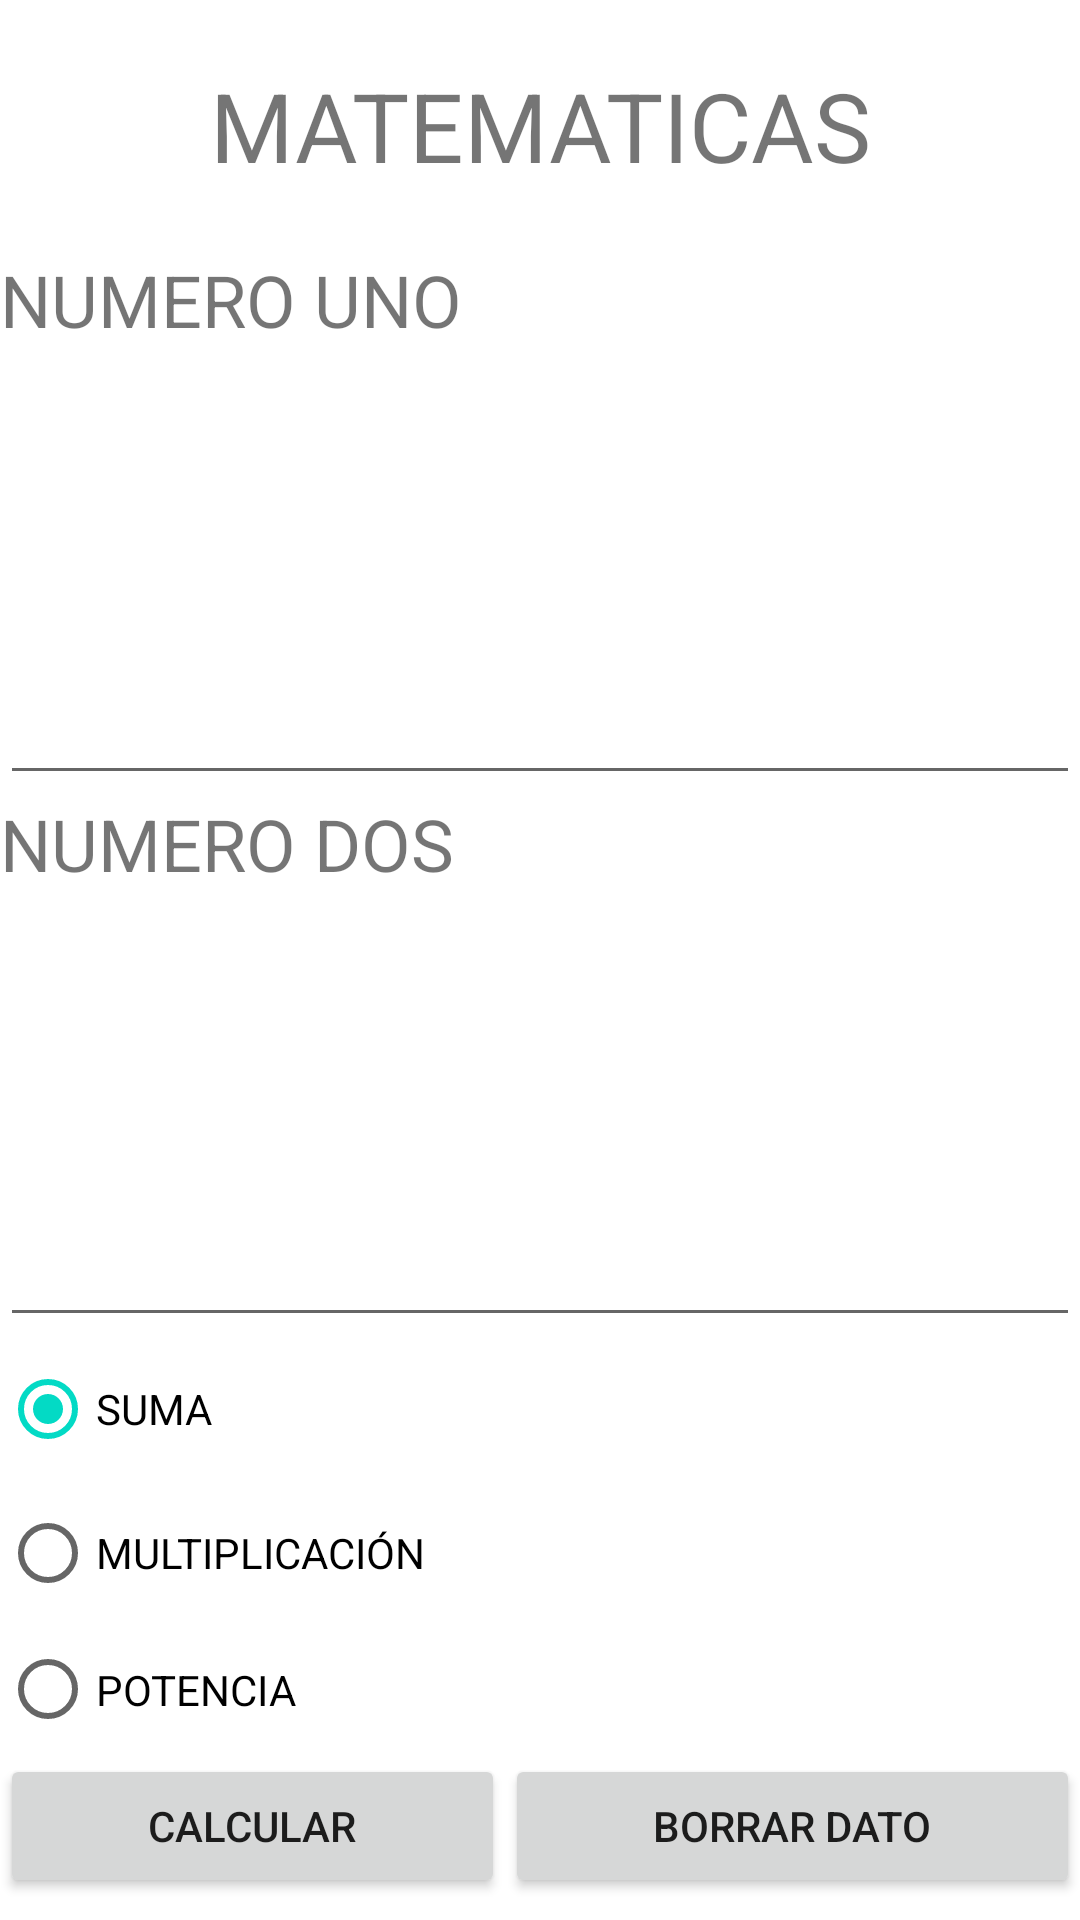

Layout XML and referenced resources for this Android screen:
<!-- AndroidManifest.xml: application theme Theme.TallerUnimagUno -->
<!-- res/layout/activity_matematicas.xml -->
<?xml version="1.0" encoding="utf-8"?>
<LinearLayout xmlns:android="http://schemas.android.com/apk/res/android"
    xmlns:app="http://schemas.android.com/apk/res-auto"
    xmlns:tools="http://schemas.android.com/tools"
    android:layout_width="match_parent"
    android:layout_height="match_parent"
    android:orientation="vertical"
    tools:context=".MatematicasActivity">

    <LinearLayout
        android:layout_width="match_parent"
        android:layout_height="match_parent"
        android:layout_weight="1"
        android:orientation="vertical">

        <TextView
            android:id="@+id/textView5"
            android:layout_width="match_parent"
            android:layout_height="match_parent"
            android:gravity="center"
            android:text="@string/matematicas"
            android:textSize="32sp" />
    </LinearLayout>

    <LinearLayout
        android:layout_width="match_parent"
        android:layout_height="match_parent"
        android:layout_weight="0.5"
        android:orientation="vertical">

        <TextView
            android:id="@+id/textView3"
            android:layout_width="match_parent"
            android:layout_height="match_parent"
            android:layout_weight="1"
            android:text="@string/numero_uno"
            android:textSize="24sp" />

        <EditText
            android:id="@+id/edtn1"
            android:layout_width="match_parent"
            android:layout_height="match_parent"
            android:layout_weight="1"
            android:ems="10"
            android:inputType="number|numberDecimal" />

        <TextView
            android:id="@+id/textView4"
            android:layout_width="match_parent"
            android:layout_height="match_parent"
            android:layout_weight="1"
            android:text="@string/numero_dos"
            android:textSize="24sp" />

        <EditText
            android:id="@+id/edtn2"
            android:layout_width="match_parent"
            android:layout_height="match_parent"
            android:layout_weight="1"
            android:ems="10"
            android:inputType="number|numberDecimal" />
    </LinearLayout>

    <LinearLayout
        android:layout_width="match_parent"
        android:layout_height="match_parent"
        android:layout_weight="0.9"
        android:orientation="horizontal">

        <RadioGroup
            android:id="@+id/rgoperacion"
            android:layout_width="match_parent"
            android:layout_height="match_parent">

            <RadioButton
                android:id="@+id/rbtsuma"
                android:layout_width="match_parent"
                android:layout_height="wrap_content"
                android:checked="true"
                android:text="@string/suma" />

            <RadioButton
                android:id="@+id/rbtmulti"
                android:layout_width="match_parent"
                android:layout_height="wrap_content"
                android:text="@string/multiplicacion" />

            <RadioButton
                android:id="@+id/rbtpotencia"
                android:layout_width="match_parent"
                android:layout_height="wrap_content"
                android:text="@string/potencia" />
        </RadioGroup>
    </LinearLayout>

    <LinearLayout
        android:layout_width="match_parent"
        android:layout_height="match_parent"
        android:layout_weight="1.05"
        android:orientation="horizontal">

        <Button
            android:id="@+id/btncalcular"
            android:layout_width="wrap_content"
            android:layout_height="wrap_content"
            android:layout_weight="1"
            android:text="@string/calcular" />

        <Button
            android:id="@+id/btnborrar"
            android:layout_width="wrap_content"
            android:layout_height="wrap_content"
            android:layout_weight="1"
            android:text="@string/borrardato" />
    </LinearLayout>

</LinearLayout>
<!-- resources referenced by this layout -->
<resources>
  <string name="borrardato">BORRAR DATO</string>
  <string name="calcular">CALCULAR</string>
  <string name="matematicas">MATEMATICAS</string>
  <string name="multiplicacion">MULTIPLICACIÓN</string>
  <string name="numero_dos">NUMERO DOS</string>
  <string name="numero_uno">NUMERO UNO</string>
  <string name="potencia">POTENCIA</string>
  <string name="suma">SUMA</string>
  <style name="Theme.TallerUnimagUno" parent="Theme.MaterialComponents.DayNight.DarkActionBar">
          
          <item name="colorPrimary">@color/purple_500</item>
          <item name="colorPrimaryVariant">@color/purple_700</item>
          <item name="colorOnPrimary">@color/white</item>
          
          <item name="colorSecondary">@color/teal_200</item>
          <item name="colorSecondaryVariant">@color/teal_700</item>
          <item name="colorOnSecondary">@color/black</item>
          
          <item name="android:statusBarColor" tools:targetApi="l">?attr/colorPrimaryVariant</item>
          
      </style>
  <!-- not gathered from this repository: default colours our renderer supplied (Android Studio template values) -->
  <color name="purple_500">#FF6200EE</color>
  <color name="purple_700">#FF3700B3</color>
  <color name="teal_200">#FF03DAC5</color>
  <color name="teal_700">#FF018786</color>
  <color name="black">#FF000000</color>
  <color name="white">#FFFFFFFF</color>
</resources>
